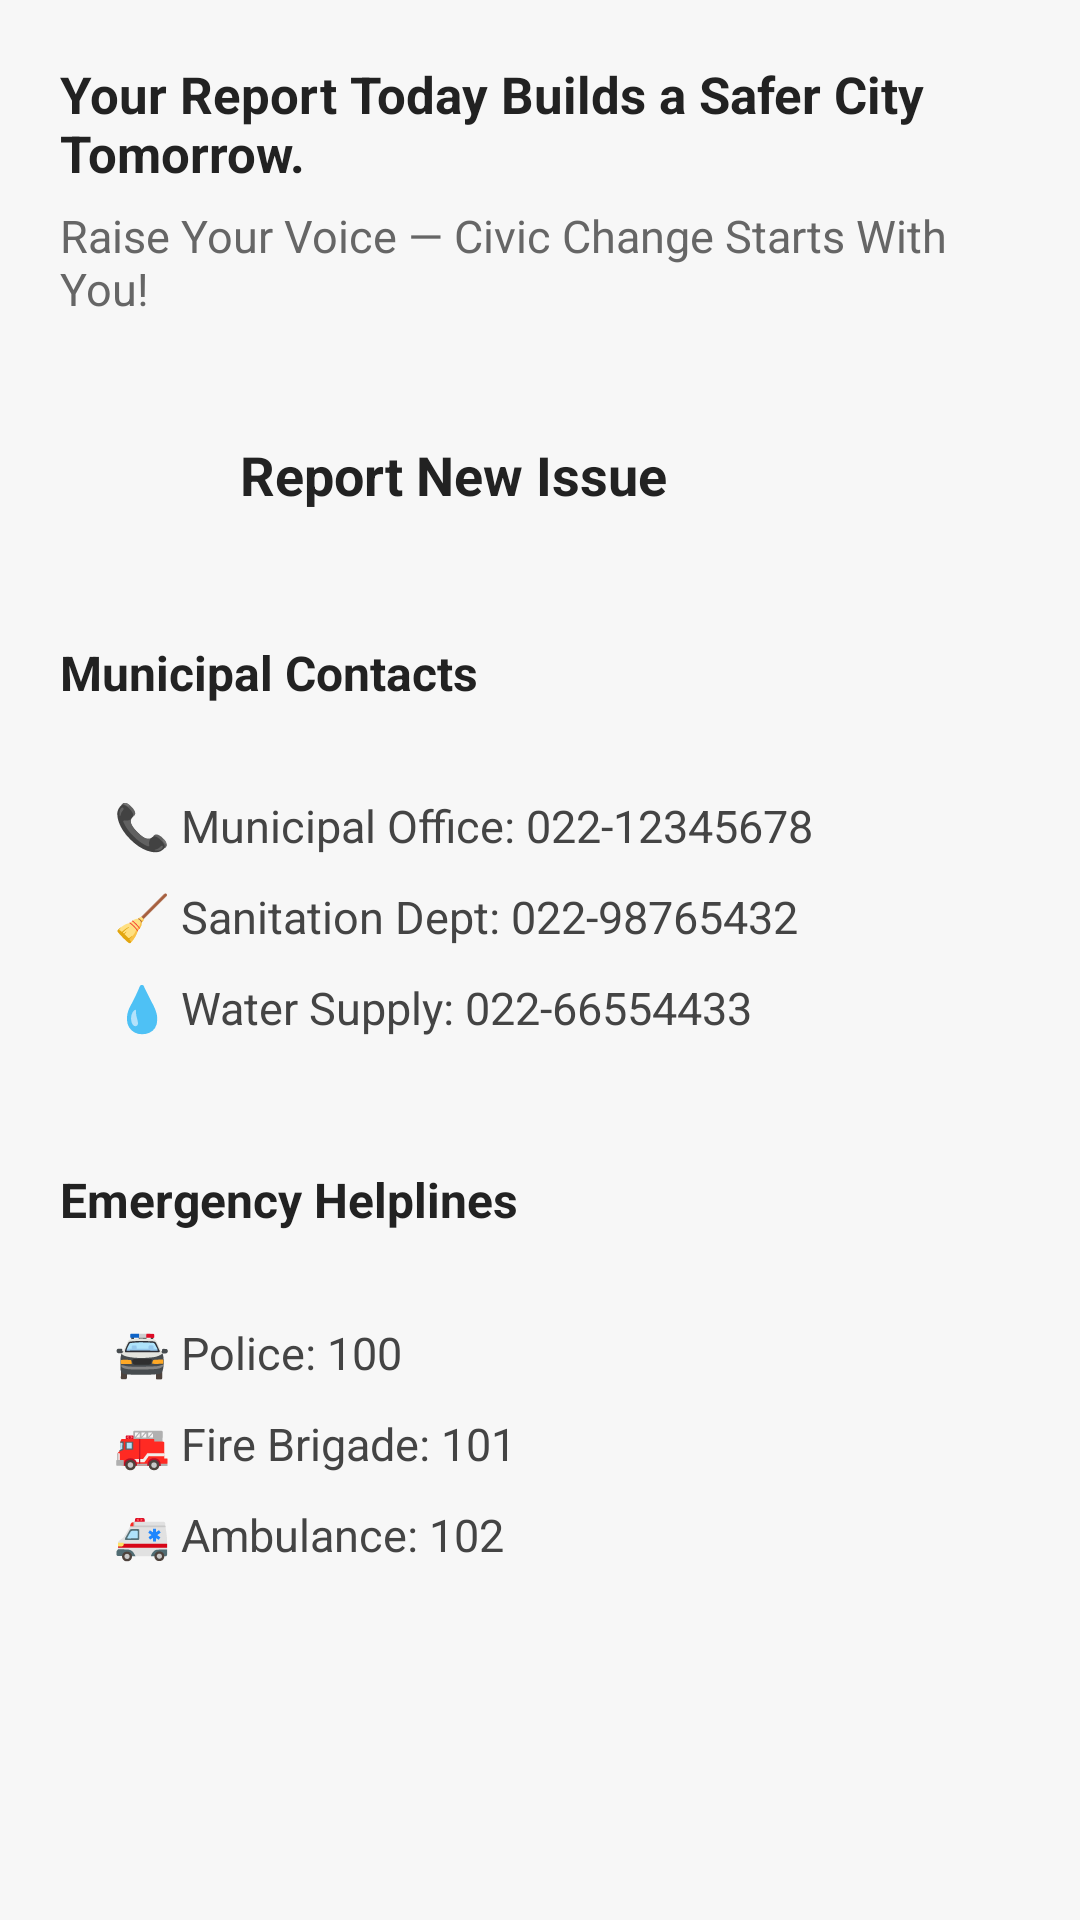

Layout XML and referenced resources for this Android screen:
<!-- AndroidManifest.xml: application theme Theme.CIVIC -->
<!-- res/layout/fragment_homemain.xml -->
<?xml version="1.0" encoding="utf-8"?>
<ScrollView xmlns:android="http://schemas.android.com/apk/res/android"
    xmlns:app="http://schemas.android.com/apk/res-auto"
    android:layout_width="match_parent"
    android:layout_height="match_parent"
    android:background="#F7F7F7"
    android:padding="20dp">

    <LinearLayout
        android:layout_width="match_parent"
        android:layout_height="wrap_content"
        android:orientation="vertical">

        
        <TextView
            android:id="@+id/txtSlogan1"
            android:layout_width="wrap_content"
            android:layout_height="wrap_content"
            android:text="Your Report Today Builds a Safer City Tomorrow."
            android:textSize="17sp"
            android:textStyle="bold"
            android:textColor="#222"
            android:layout_marginBottom="6dp" />

        <TextView
            android:id="@+id/txtSlogan2"
            android:layout_width="wrap_content"
            android:layout_height="wrap_content"
            android:text="Raise Your Voice — Civic Change Starts With You!"
            android:textSize="15sp"
            android:textColor="#666"
            android:layout_marginBottom="22dp" />


        
        <LinearLayout
            android:id="@+id/btnReportIssue"
            android:layout_width="match_parent"
            android:layout_height="60dp"
            android:background="@drawable/rounded_white"
            android:gravity="center_vertical"
            android:paddingStart="18dp"
            android:paddingEnd="18dp"
            android:elevation="4dp"
            android:orientation="horizontal"
            android:layout_marginBottom="25dp">

            <ImageView
                android:layout_width="28dp"
                android:layout_height="28dp"
                android:src="@drawable/baseline_report_24"
                app:tint="#D32F2F" />

            <TextView
                android:layout_width="wrap_content"
                android:layout_height="wrap_content"
                android:text="Report New Issue"
                android:textSize="18sp"
                android:textStyle="bold"
                android:textColor="#222"
                android:layout_marginStart="14dp"/>
        </LinearLayout>


        
        <TextView
            android:layout_width="wrap_content"
            android:layout_height="wrap_content"
            android:text="Municipal Contacts"
            android:textStyle="bold"
            android:textSize="16sp"
            android:textColor="#222"
            android:layout_marginBottom="12dp"/>

        
        <LinearLayout
            android:id="@+id/municipalContactCard"
            android:layout_width="match_parent"
            android:layout_height="wrap_content"
            android:background="@drawable/rounded_white"
            android:orientation="vertical"
            android:padding="18dp"
            android:elevation="4dp"
            android:layout_marginBottom="25dp">

            <TextView
                android:layout_width="match_parent"
                android:layout_height="wrap_content"
                android:text="📞 Municipal Office: 022-12345678"
                android:textSize="15sp"
                android:textColor="#444"
                android:layout_marginBottom="10dp"/>

            <TextView
                android:layout_width="match_parent"
                android:layout_height="wrap_content"
                android:text="🧹 Sanitation Dept: 022-98765432"
                android:textSize="15sp"
                android:textColor="#444"
                android:layout_marginBottom="10dp"/>

            <TextView
                android:layout_width="match_parent"
                android:layout_height="wrap_content"
                android:text="💧 Water Supply: 022-66554433"
                android:textSize="15sp"
                android:textColor="#444"/>
        </LinearLayout>


        
        <TextView
            android:layout_width="wrap_content"
            android:layout_height="wrap_content"
            android:text="Emergency Helplines"
            android:textStyle="bold"
            android:textSize="16sp"
            android:textColor="#222"
            android:layout_marginBottom="12dp"/>

        
        <LinearLayout
            android:id="@+id/emergencyHelplineCard"
            android:layout_width="match_parent"
            android:layout_height="wrap_content"
            android:background="@drawable/rounded_white"
            android:orientation="vertical"
            android:padding="18dp"
            android:elevation="4dp"
            android:layout_marginBottom="25dp">

            <TextView
                android:layout_width="match_parent"
                android:layout_height="wrap_content"
                android:text="🚔 Police: 100"
                android:textSize="15sp"
                android:textColor="#444"
                android:layout_marginBottom="10dp"/>

            <TextView
                android:layout_width="match_parent"
                android:layout_height="wrap_content"
                android:text="🚒 Fire Brigade: 101"
                android:textSize="15sp"
                android:textColor="#444"
                android:layout_marginBottom="10dp"/>

            <TextView
                android:layout_width="match_parent"
                android:layout_height="wrap_content"
                android:text="🚑 Ambulance: 102"
                android:textSize="15sp"
                android:textColor="#444"/>
        </LinearLayout>

    </LinearLayout>
</ScrollView>
<!-- resources referenced by this layout -->
<resources>
  <style name="Theme.CIVIC" parent="Base.Theme.CIVIC" />
  <style name="Base.Theme.CIVIC" parent="Theme.Material3.DayNight.NoActionBar">
          
          
      </style>
</resources>
